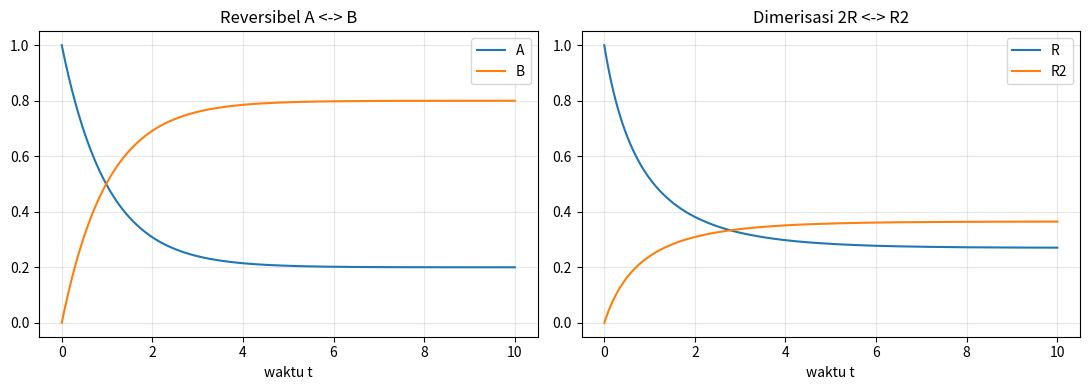

The script that saved this image:
"""L03 — Jaringan Reaksi Kimia I / Chemical Reaction Networks I.

Hukum aksi massa: reaksi reversibel A <-> B dan dimerisasi 2R <-> R2,
termasuk pemeriksaan kekekalan massa.

Referensi:
  - Ingalls (2013) Bab 2
  - Swain, PSB notes, sec. 2.1-2.3 (rate equations, detailed balance, mass action)
  - Swain, PSB notes, sec. 2.1.1 (dimerisation)

Cara menjalankan:
  python code/02_mass_action.py
"""

import numpy as np
import matplotlib.pyplot as plt
from scipy.integrate import solve_ivp

# --- Reaksi reversibel A <-> B ---
def reversible(t, y, kp, km):
    A, B = y
    dA = -kp * A + km * B
    dB = kp * A - km * B
    return [dA, dB]

# --- Dimerisasi 2R <-> R2 (perhatikan faktor 2 pada R) ---
def dimerisation(t, y, f, b):
    R, R2 = y
    dR = -2 * f * R**2 + 2 * b * R2
    dR2 = f * R**2 - b * R2
    return [dR, dR2]

kp, km = 0.8, 0.2          # konstanta maju/mundur (1/s)
A0, B0 = 1.0, 0.0
t_eval = np.linspace(0, 10, 400)

sol = solve_ivp(reversible, (0, 10), [A0, B0], t_eval=t_eval, args=(kp, km))
A, B = sol.y
print("Reversibel A <-> B:")
print(f"  Steady state B/A = kp/km = {kp/km:.2f}  |  hasil simulasi = {B[-1]/A[-1]:.2f}")
print(f"  Kekekalan massa  : A+B = {A0+B0:.2f} -> {A[-1]+B[-1]:.2f}")

f, b = 0.5, 0.1
R0, R20 = 1.0, 0.0
sol2 = solve_ivp(dimerisation, (0, 10), [R0, R20], t_eval=t_eval, args=(f, b))
R, R2 = sol2.y
# Konservasi: [R] + 2[R2] = konstanta
conserved = R + 2 * R2
print("\nDimerisasi 2R <-> R2:")
print(f"  Konservasi [R]+2[R2] : awal {R0+2*R20:.2f} -> akhir {conserved[-1]:.2f}")

fig, axes = plt.subplots(1, 2, figsize=(11, 4))
axes[0].plot(sol.t, A, label="A")
axes[0].plot(sol.t, B, label="B")
axes[0].set_title("Reversibel A <-> B")
axes[0].legend()
axes[1].plot(sol2.t, R, label="R")
axes[1].plot(sol2.t, R2, label="R2")
axes[1].set_title("Dimerisasi 2R <-> R2")
axes[1].legend()
for ax in axes:
    ax.set_xlabel("waktu t")
    ax.grid(alpha=0.3)
plt.tight_layout()
plt.show()
